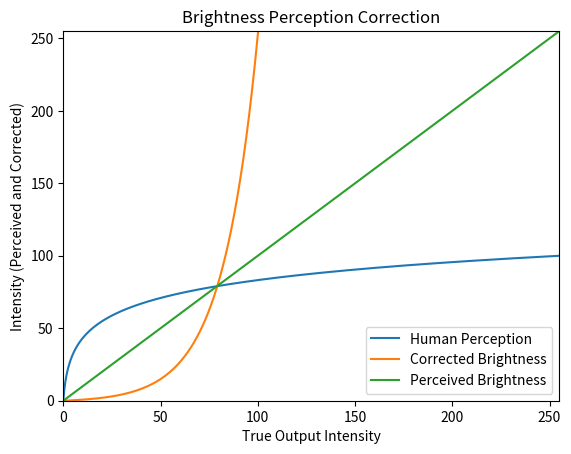

This figure's Python source:
import matplotlib.pyplot as plt
import math
import numpy as np

xvals = np.arange(0, 300, .5)

perception_yvals = np.zeros(xvals.shape)
output_yvals = np.zeros(xvals.shape)

for i in range(len(xvals)):
    x = xvals[i]
    perception_yvals[i] = (math.log(x + 1)/.055452)
    output_yvals[i] = math.exp(.055352 * x) - 1

f, ax = plt.subplots(1, 1)

ax.plot(xvals, perception_yvals, label="Human Perception")
ax.plot(xvals, output_yvals, label="Corrected Brightness")
ax.plot(xvals, xvals, label="Perceived Brightness")

plt.title("Brightness Perception Correction")
plt.xlabel("True Output Intensity")
plt.ylabel("Intensity (Perceived and Corrected)")

ax.set_xlim([0,255])
ax.set_ylim([0,255])

handles, labels = ax.get_legend_handles_labels()
plt.legend(handles, labels)
plt.show()